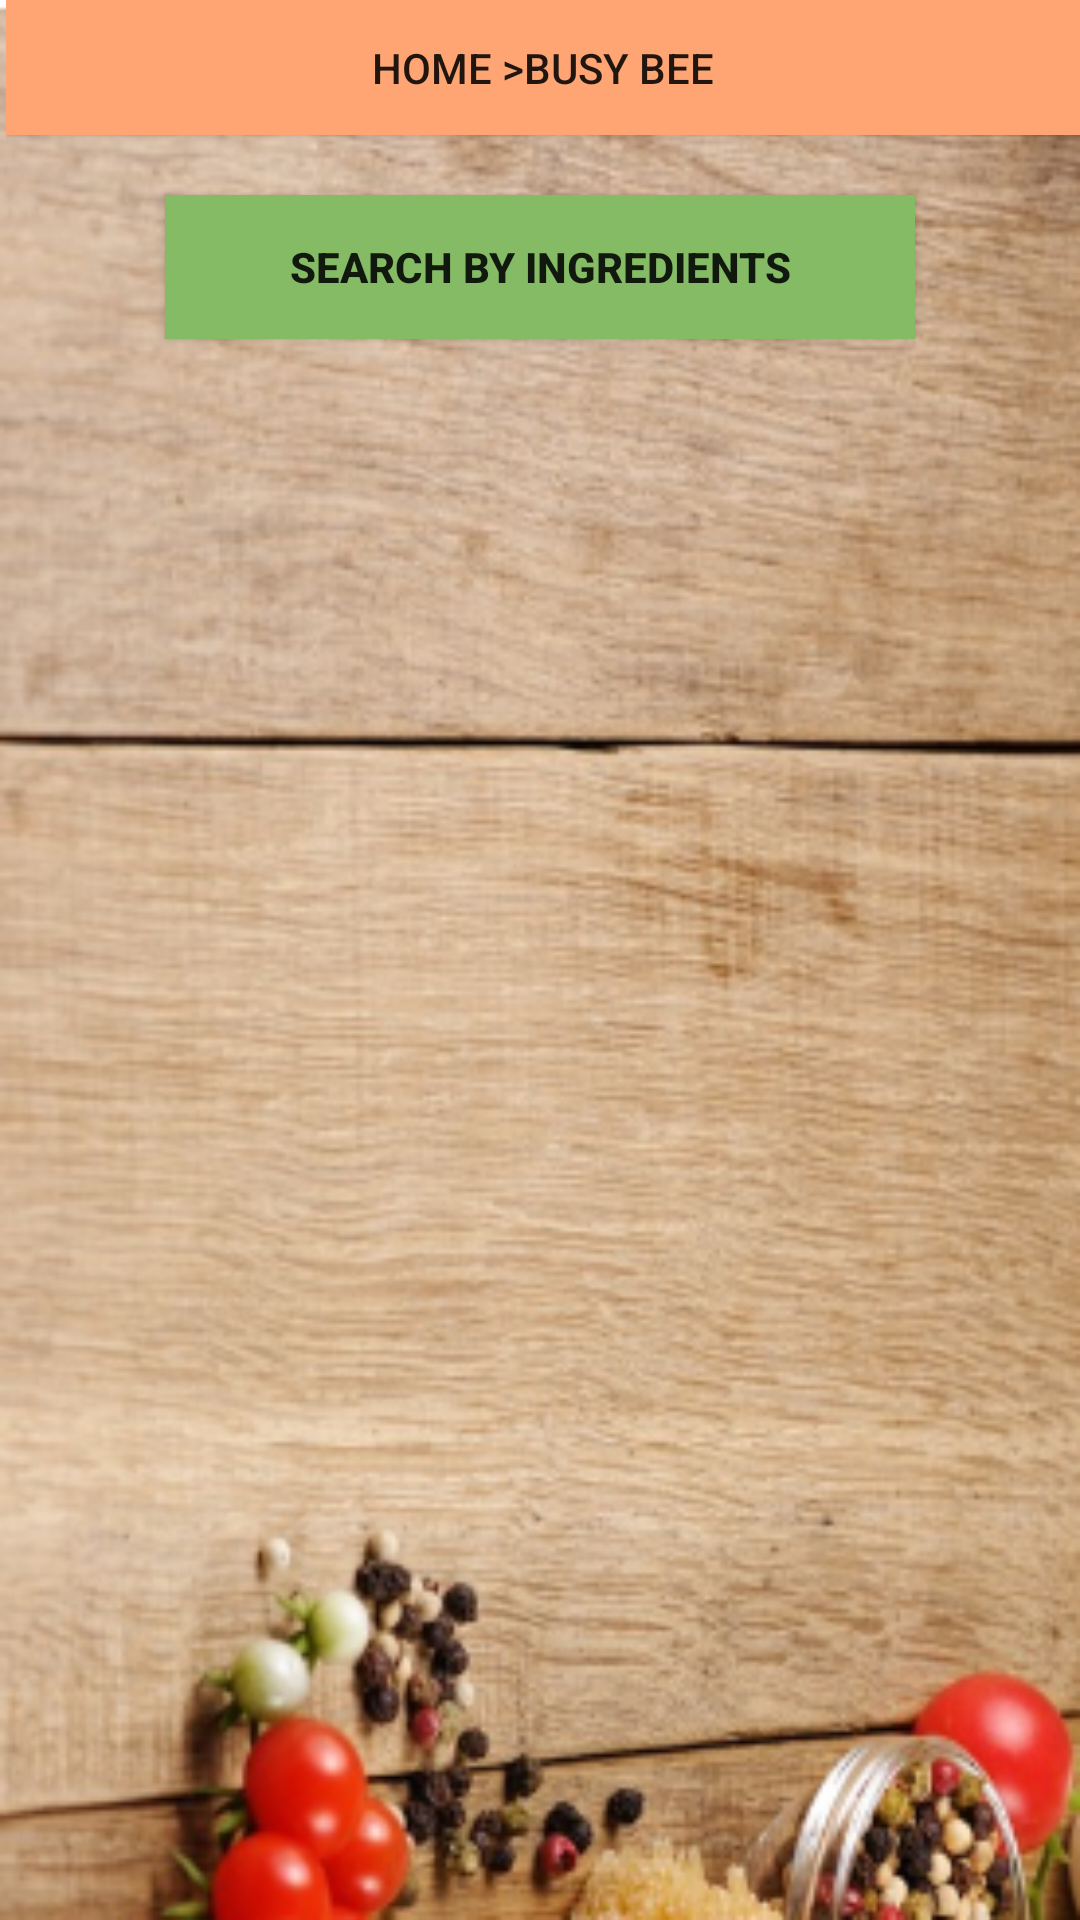

Write the Android layout XML for this screen, with the resource values it uses.
<!-- AndroidManifest.xml: application theme CustomActionBarTheme -->
<!-- res/layout/main.xml -->
<RelativeLayout xmlns:android="http://schemas.android.com/apk/res/android"
    xmlns:tools="http://schemas.android.com/tools"
    android:layout_width="fill_parent"
    android:layout_height="fill_parent"
    android:orientation="vertical"
    android:paddingLeft="2dp"
    android:background="@drawable/back"
    tools:context=".MainActivity" >

<Button
    android:id="@+id/path5"
    android:layout_width="match_parent"
    android:layout_height="45dp"
    android:layout_alignParentLeft="true"
    android:layout_alignParentTop="true"
    android:background="#FFA473"
    android:paddingTop="0px"
    android:text="Home >Busy Bee" />

     <ListView
         android:id="@+id/lv"
         android:layout_width="match_parent"
         android:layout_height="wrap_content"
         android:layout_alignParentRight="true"
         android:layout_below="@+id/btn_ingr"
         android:layout_marginTop="15dp"
         android:background="#fff4ce"
         android:visibility="visible" >
     </ListView>

     <Button
         android:id="@+id/btn_ingr"
         android:layout_width="250dp"
         android:layout_height="wrap_content"
         android:layout_below="@+id/path5"
         android:layout_centerHorizontal="true"
         android:layout_marginTop="20dp"
         android:background="#85bb65"
         android:angle="300"
         android:onClick="calltosearch"
         android:text="Search By Ingredients"
         android:textStyle="bold" />
    
</RelativeLayout>
<!-- resources referenced by this layout -->
<resources>
  <!-- drawable back: png bitmap (drawable, 206340 bytes) -->
  <style name="CustomActionBarTheme" parent="@style/Theme.AppCompat.Light.DarkActionBar">
          <item name="android:actionBarStyle">@style/MyActionBar</item>
           
  
          
          <item name="actionBarStyle">@style/MyActionBar</item>
      </style>
  <style name="MyActionBar" parent="@style/Widget.AppCompat.Light.ActionBar.Solid.Inverse">
          <item name="android:background">@drawable/red</item>
  
          
          <item name="background">@drawable/red</item>
      </style>
  <!-- drawable red: png bitmap (drawable, 143 bytes) -->
</resources>
